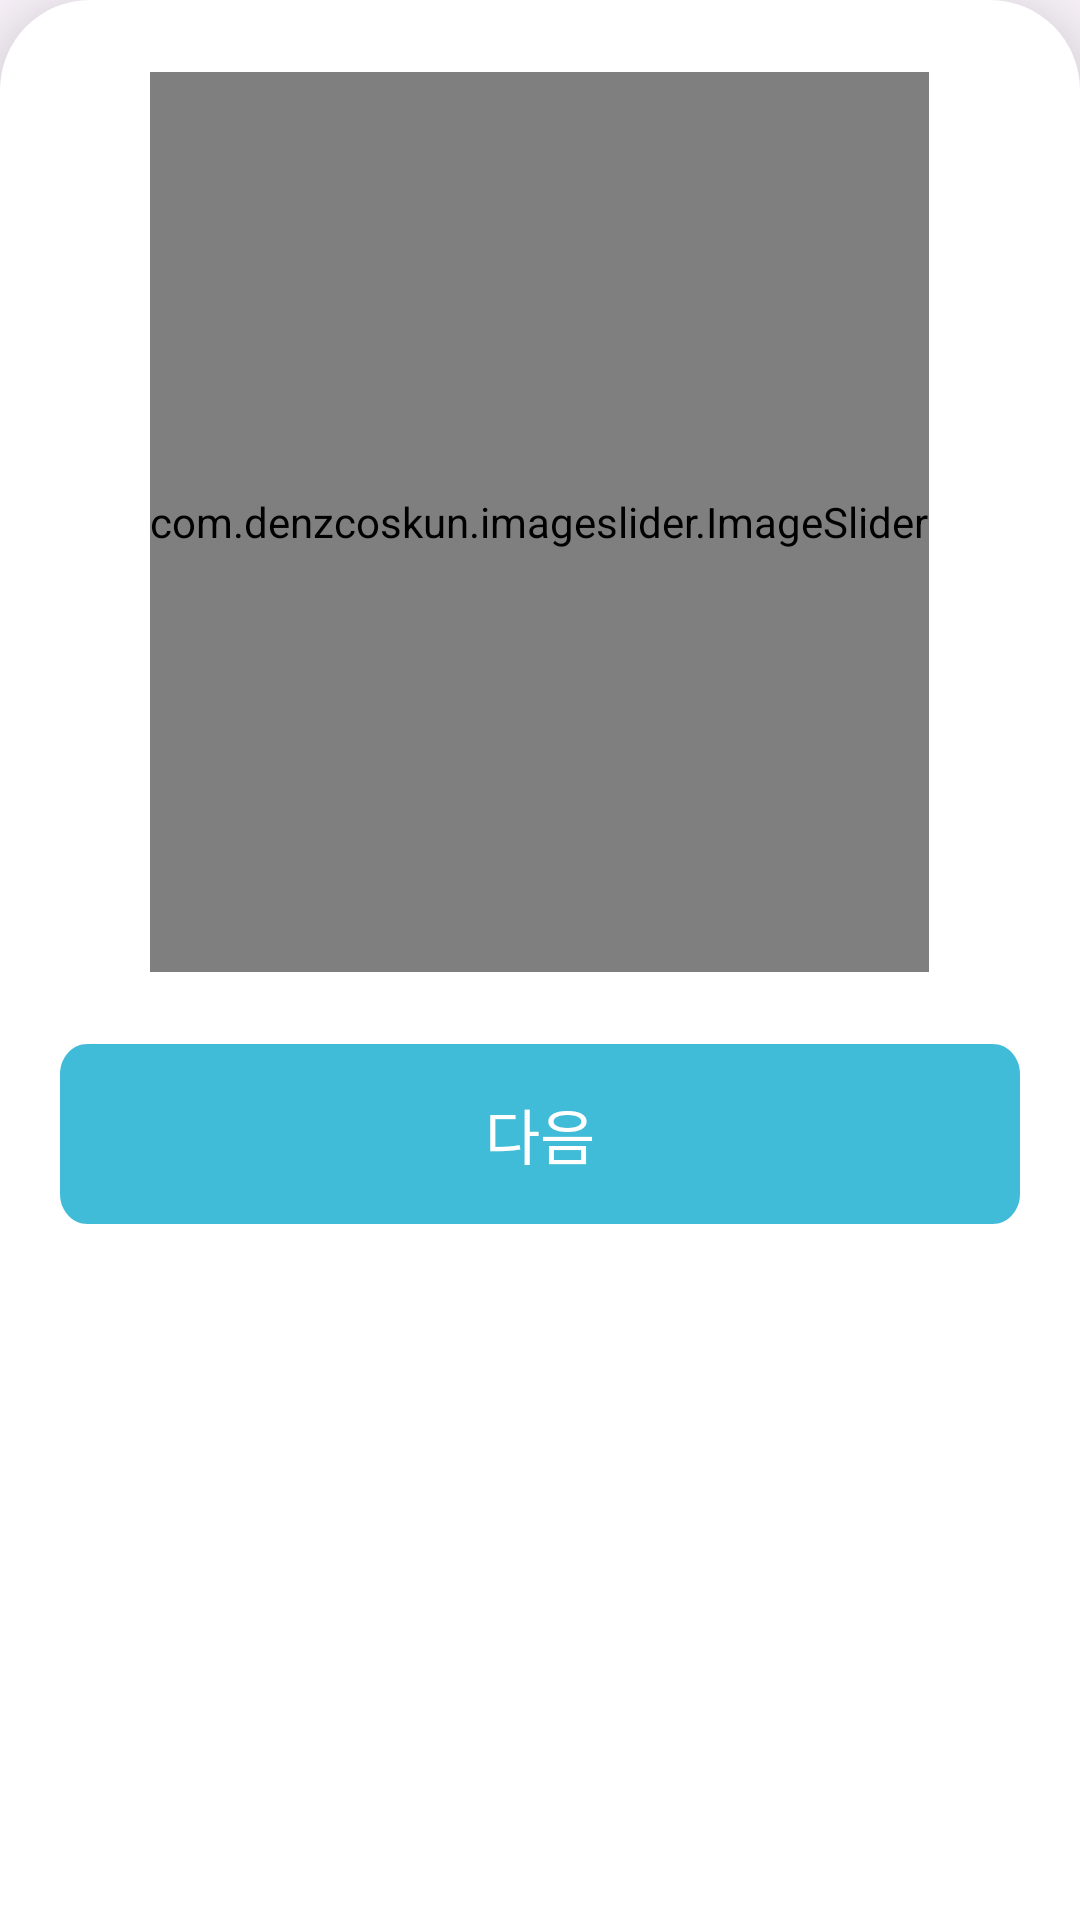

Write the Android layout XML for this screen, with the resource values it uses.
<!-- AndroidManifest.xml: application theme Theme.CallGuardAI -->
<!-- res/layout/permission_dialog.xml -->
<?xml version="1.0" encoding="utf-8"?>
<androidx.constraintlayout.widget.ConstraintLayout xmlns:android="http://schemas.android.com/apk/res/android"
    xmlns:app="http://schemas.android.com/apk/res-auto"
    android:id="@+id/dosaCallDialog"
    android:layout_width="match_parent"
    android:layout_height="match_parent"
    android:background="@drawable/dialog_round"
    android:elevation="22dp"
    android:orientation="vertical"
    app:backgroundTint="@android:color/transparent"
    app:backgroundTintMode="add">

    <androidx.constraintlayout.widget.Guideline
        android:id="@+id/guideline_vertical"
        android:layout_width="wrap_content"
        android:layout_height="wrap_content"
        android:orientation="vertical"
        app:layout_constraintGuide_percent="0.02" />



    <LinearLayout
        android:layout_width="match_parent"
        android:layout_height="wrap_content"
        android:layout_marginStart="20dp"
        android:layout_marginTop="24dp"
        android:layout_marginEnd="20dp"
        android:layout_marginBottom="60dp"
        android:gravity="center"
        android:orientation="vertical"
        app:layout_constraintTop_toTopOf="parent">

        <com.denzcoskun.imageslider.ImageSlider
            android:id="@+id/tutorialImage"
            android:layout_width="wrap_content"
            android:layout_height="300dp"
            app:iss_no_dots="true"
            app:iss_placeholder="@color/white"
            app:iss_text_align="CENTER"/>

        <androidx.appcompat.widget.AppCompatButton
            android:id="@+id/movePermissionBtn"
            android:layout_width="wrap_content"
            android:layout_height="wrap_content"
            android:layout_gravity="center"
            android:layout_marginTop="24dp"
            android:layout_marginBottom="60dp"
            android:background="@drawable/button_background"
            android:clickable="false"
            android:text="다음"
            android:textColor="@color/white"
            android:textSize="20dp" />

        
        
        
        
        
        
        
        
        
        
        
        
        
        
    </LinearLayout>
</androidx.constraintlayout.widget.ConstraintLayout>
<!-- resources referenced by this layout -->
<resources>
  <color name="white">#FFFFFFFF</color>
  <!-- drawable button_background (drawable) -->
  <?xml version="1.0" encoding="utf-8"?>
  <vector xmlns:android="http://schemas.android.com/apk/res/android"
      xmlns:aapt="http://schemas.android.com/aapt"
      android:width="350dp"
      android:height="60dp"
      android:viewportWidth="350"
      android:viewportHeight="60">
      <group>
          <clip-path android:pathData="M10 0H340C345.523 0 350 4.47715 350 10V50C350 55.5228 345.523 60 340 60H10C4.47715 60 0 55.5228 0 50V10C0 4.47715 4.47715 0 10 0Z" />
          <path
              android:fillColor="#41BCD8"
              android:pathData="M0 0V60H350V0" />
      </group>
  </vector>
  <!-- drawable dialog_round (drawable) -->
  <?xml version="1.0" encoding="utf-8"?>
  <shape xmlns:android="http://schemas.android.com/apk/res/android">
  
      <solid android:color="@color/white"
          android:shape="rectangle"/>
      <corners
          android:topLeftRadius="30dp"
          android:topRightRadius="30dp"/>
  </shape>
  <style name="Theme.CallGuardAI" parent="Base.Theme.CallGuardAI" />
  <style name="Base.Theme.CallGuardAI" parent="Theme.Material3.DayNight.NoActionBar">
          <item name="android:statusBarColor">@android:color/white</item>
          <item name="android:windowLightStatusBar">true</item>
          <item name="android:windowLightNavigationBar">true</item>
  
          
          
      </style>
</resources>
